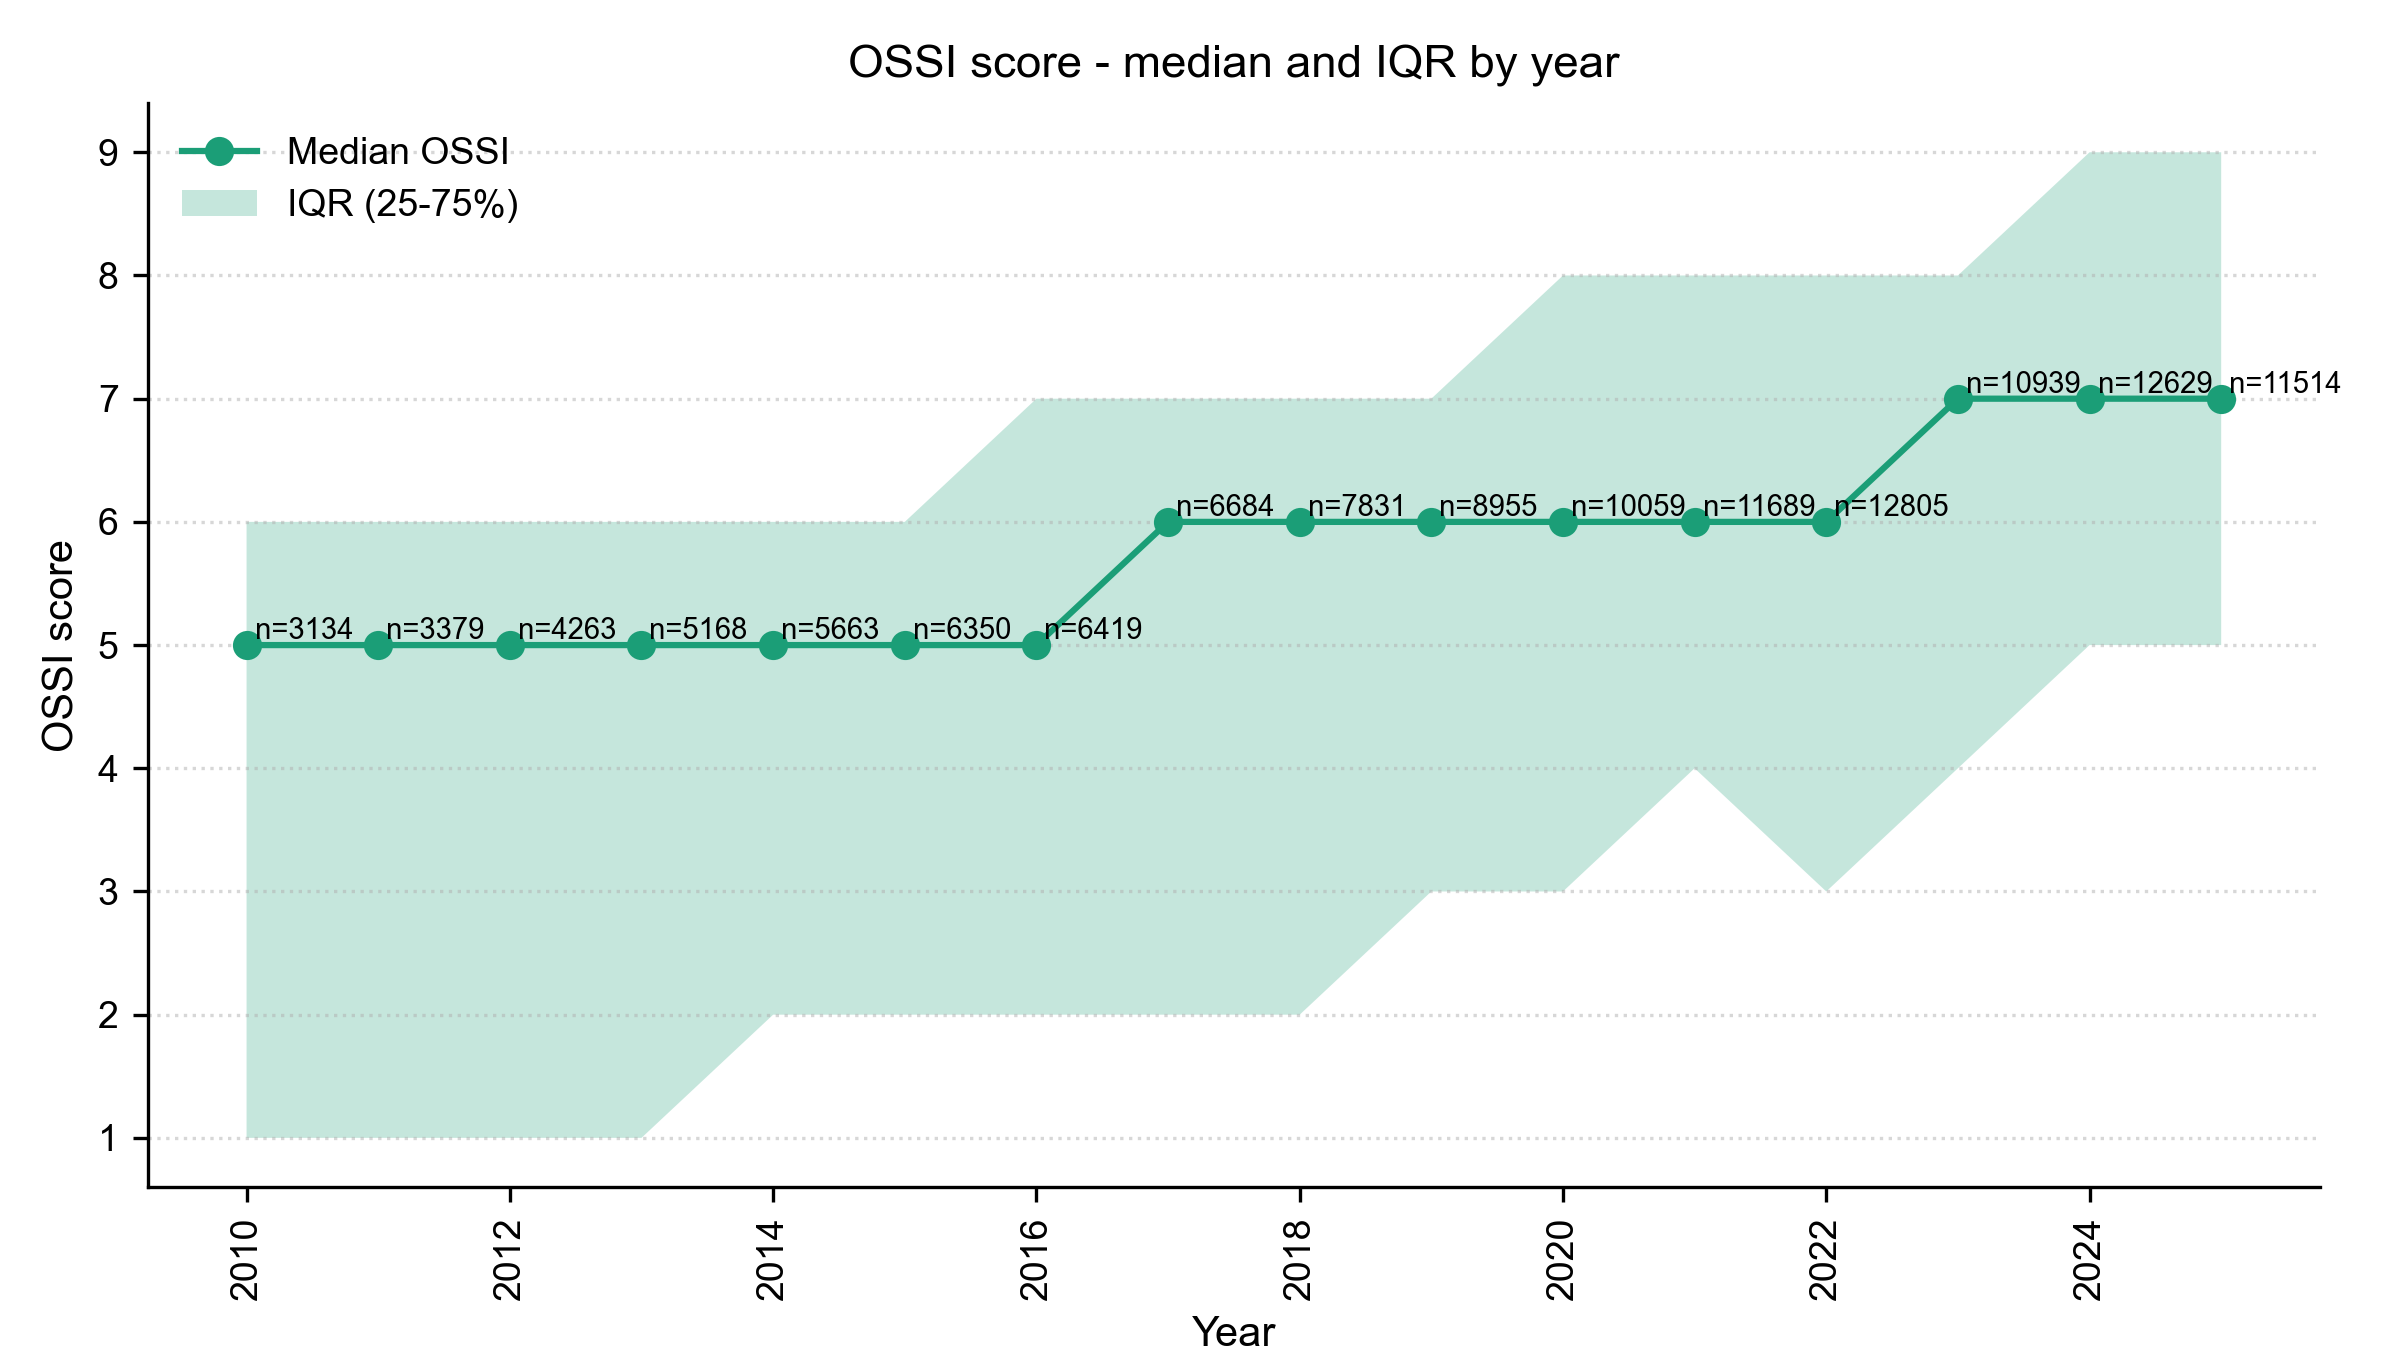

Data behind this chart, as committed beside it:
year	n	q25	median	q75
2010	3134	1.0	5.0	6.0
2011	3379	1.0	5.0	6.0
2012	4263	1.0	5.0	6.0
2013	5168	1.0	5.0	6.0
2014	5663	2.0	5.0	6.0
2015	6350	2.0	5.0	6.0
2016	6419	2.0	5.0	7.0
2017	6684	2.0	6.0	7.0
2018	7831	2.0	6.0	7.0
2019	8955	3.0	6.0	7.0
2020	10059	3.0	6.0	8.0
2021	11689	4.0	6.0	8.0
2022	12805	3.0	6.0	8.0
2023	10939	4.0	7.0	8.0
2024	12629	5.0	7.0	9.0
2025	11514	5.0	7.0	9.0
